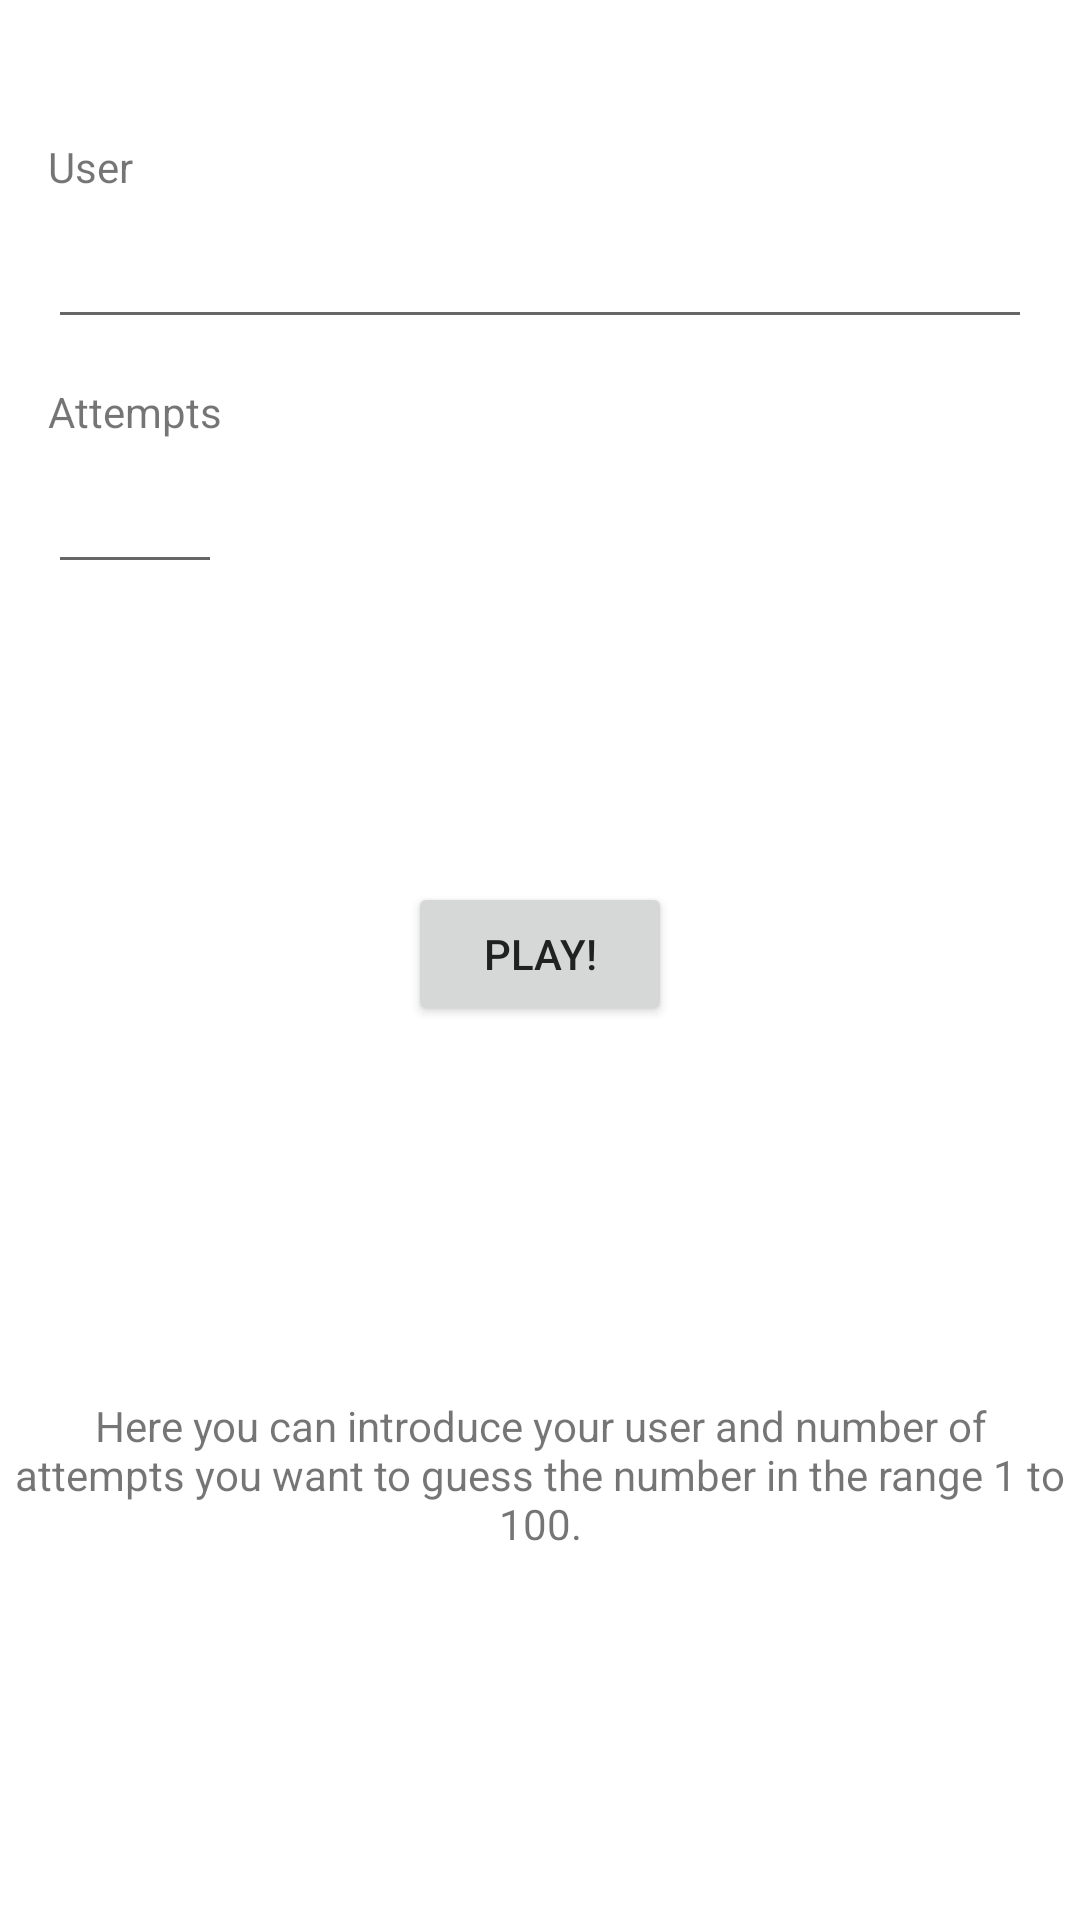

Here is an Android app screen rendered from its layout file. Give the layout XML and the strings, colors and styles it references.
<!-- AndroidManifest.xml: application theme Theme.GuessNumber -->
<!-- res/layout/activity_config.xml -->
<?xml version="1.0" encoding="utf-8"?>
<androidx.constraintlayout.widget.ConstraintLayout xmlns:android="http://schemas.android.com/apk/res/android"
    xmlns:app="http://schemas.android.com/apk/res-auto"
    xmlns:tools="http://schemas.android.com/tools"
    android:layout_width="match_parent"
    android:layout_height="match_parent"
    tools:context=".ConfigActivity">

    

    

    <TextView
        android:layout_width="352dp"
        android:layout_height="51dp"
        android:gravity="center"
        android:text="@string/tvConfigInfo"
        app:layout_constraintBottom_toBottomOf="parent"
        app:layout_constraintEnd_toEndOf="parent"
        app:layout_constraintStart_toStartOf="parent"
        app:layout_constraintTop_toBottomOf="@+id/btnPlay" />

    <TextView
        android:id="@+id/tvUser"
        android:layout_width="wrap_content"
        android:layout_height="wrap_content"
        android:text="@string/tvUser"
        app:layout_constraintBottom_toTopOf="@+id/etUser"
        app:layout_constraintStart_toStartOf="@+id/etUser"
        app:layout_constraintTop_toTopOf="parent"
        app:layout_constraintVertical_bias="1.0" />

    

    

    <EditText
        android:id="@+id/etUser"
        android:layout_width="0dp"
        android:layout_height="wrap_content"
        android:layout_marginStart="16dp"
        android:layout_marginEnd="16dp"
        android:ems="10"
        android:importantForAutofill="no"
        android:inputType="textPersonName"
        android:maxLength="10"
        android:minHeight="48dp"
        app:layout_constraintBottom_toBottomOf="parent"
        app:layout_constraintEnd_toEndOf="parent"
        app:layout_constraintHorizontal_bias="0.0"
        app:layout_constraintStart_toStartOf="parent"
        app:layout_constraintTop_toTopOf="parent"
        app:layout_constraintVertical_bias="0.11"
        tools:ignore="SpeakableTextPresentCheck"
        tools:text="user" />

    <TextView
        android:id="@+id/tvAttempts"
        android:layout_width="wrap_content"
        android:layout_height="wrap_content"
        android:text="@string/tvAttempts"
        app:layout_constraintBottom_toTopOf="@+id/etAttempts"
        app:layout_constraintStart_toStartOf="@+id/etAttempts"
        app:layout_constraintTop_toTopOf="parent"
        app:layout_constraintVertical_bias="1.0" />

    <EditText
        android:id="@+id/etAttempts"
        android:layout_width="58dp"
        android:layout_height="48dp"
        android:ems="10"
        android:importantForAutofill="no"
        android:inputType="number"
        android:maxLength="3"
        android:minHeight="48dp"
        app:layout_constraintBottom_toBottomOf="parent"
        app:layout_constraintStart_toStartOf="@+id/etUser"
        app:layout_constraintTop_toBottomOf="@+id/etUser"
        app:layout_constraintVertical_bias="0.07"
        tools:ignore="SpeakableTextPresentCheck"
        tools:text="120" />
    

    
    <Button
        android:id="@+id/btnPlay"
        android:layout_width="wrap_content"
        android:layout_height="wrap_content"
        android:text="@string/btnPlay"
        android:textColor="#212121"
        app:layout_constraintBottom_toBottomOf="parent"
        app:layout_constraintEnd_toEndOf="parent"
        app:layout_constraintStart_toStartOf="parent"
        app:layout_constraintTop_toBottomOf="@+id/etAttempts"
        app:layout_constraintVertical_bias=".25" />

</androidx.constraintlayout.widget.ConstraintLayout>
<!-- resources referenced by this layout -->
<resources>
  <string name="btnPlay">Play!</string>
  <string name="tvAttempts">Attempts</string>
  <string name="tvConfigInfo">Here you can introduce your user and number of attempts you want to guess the number in the range 1 to 100.</string>
  <string name="tvUser">User</string>
  <style name="Theme.GuessNumber" parent="Theme.MaterialComponents.DayNight.DarkActionBar">
          
          <item name="colorPrimary">@color/blue_500</item>
          <item name="colorPrimaryVariant">@color/blue_700</item>
          <item name="colorOnPrimary">@color/white</item>
          
          <item name="colorSecondary">@color/teal_200</item>
          <item name="colorSecondaryVariant">@color/teal_700</item>
          <item name="colorOnSecondary">@color/black</item>
          
          <item name="android:statusBarColor" tools:targetApi="l">?attr/colorPrimaryVariant</item>
          
      </style>
  <color name="blue_500">#2196F3</color>
  <color name="blue_700">#3F51B5</color>
  <color name="white">#FFFFFFFF</color>
  <color name="teal_200">#FF03DAC5</color>
  <color name="teal_700">#FF018786</color>
  <color name="black">#FF000000</color>
</resources>
